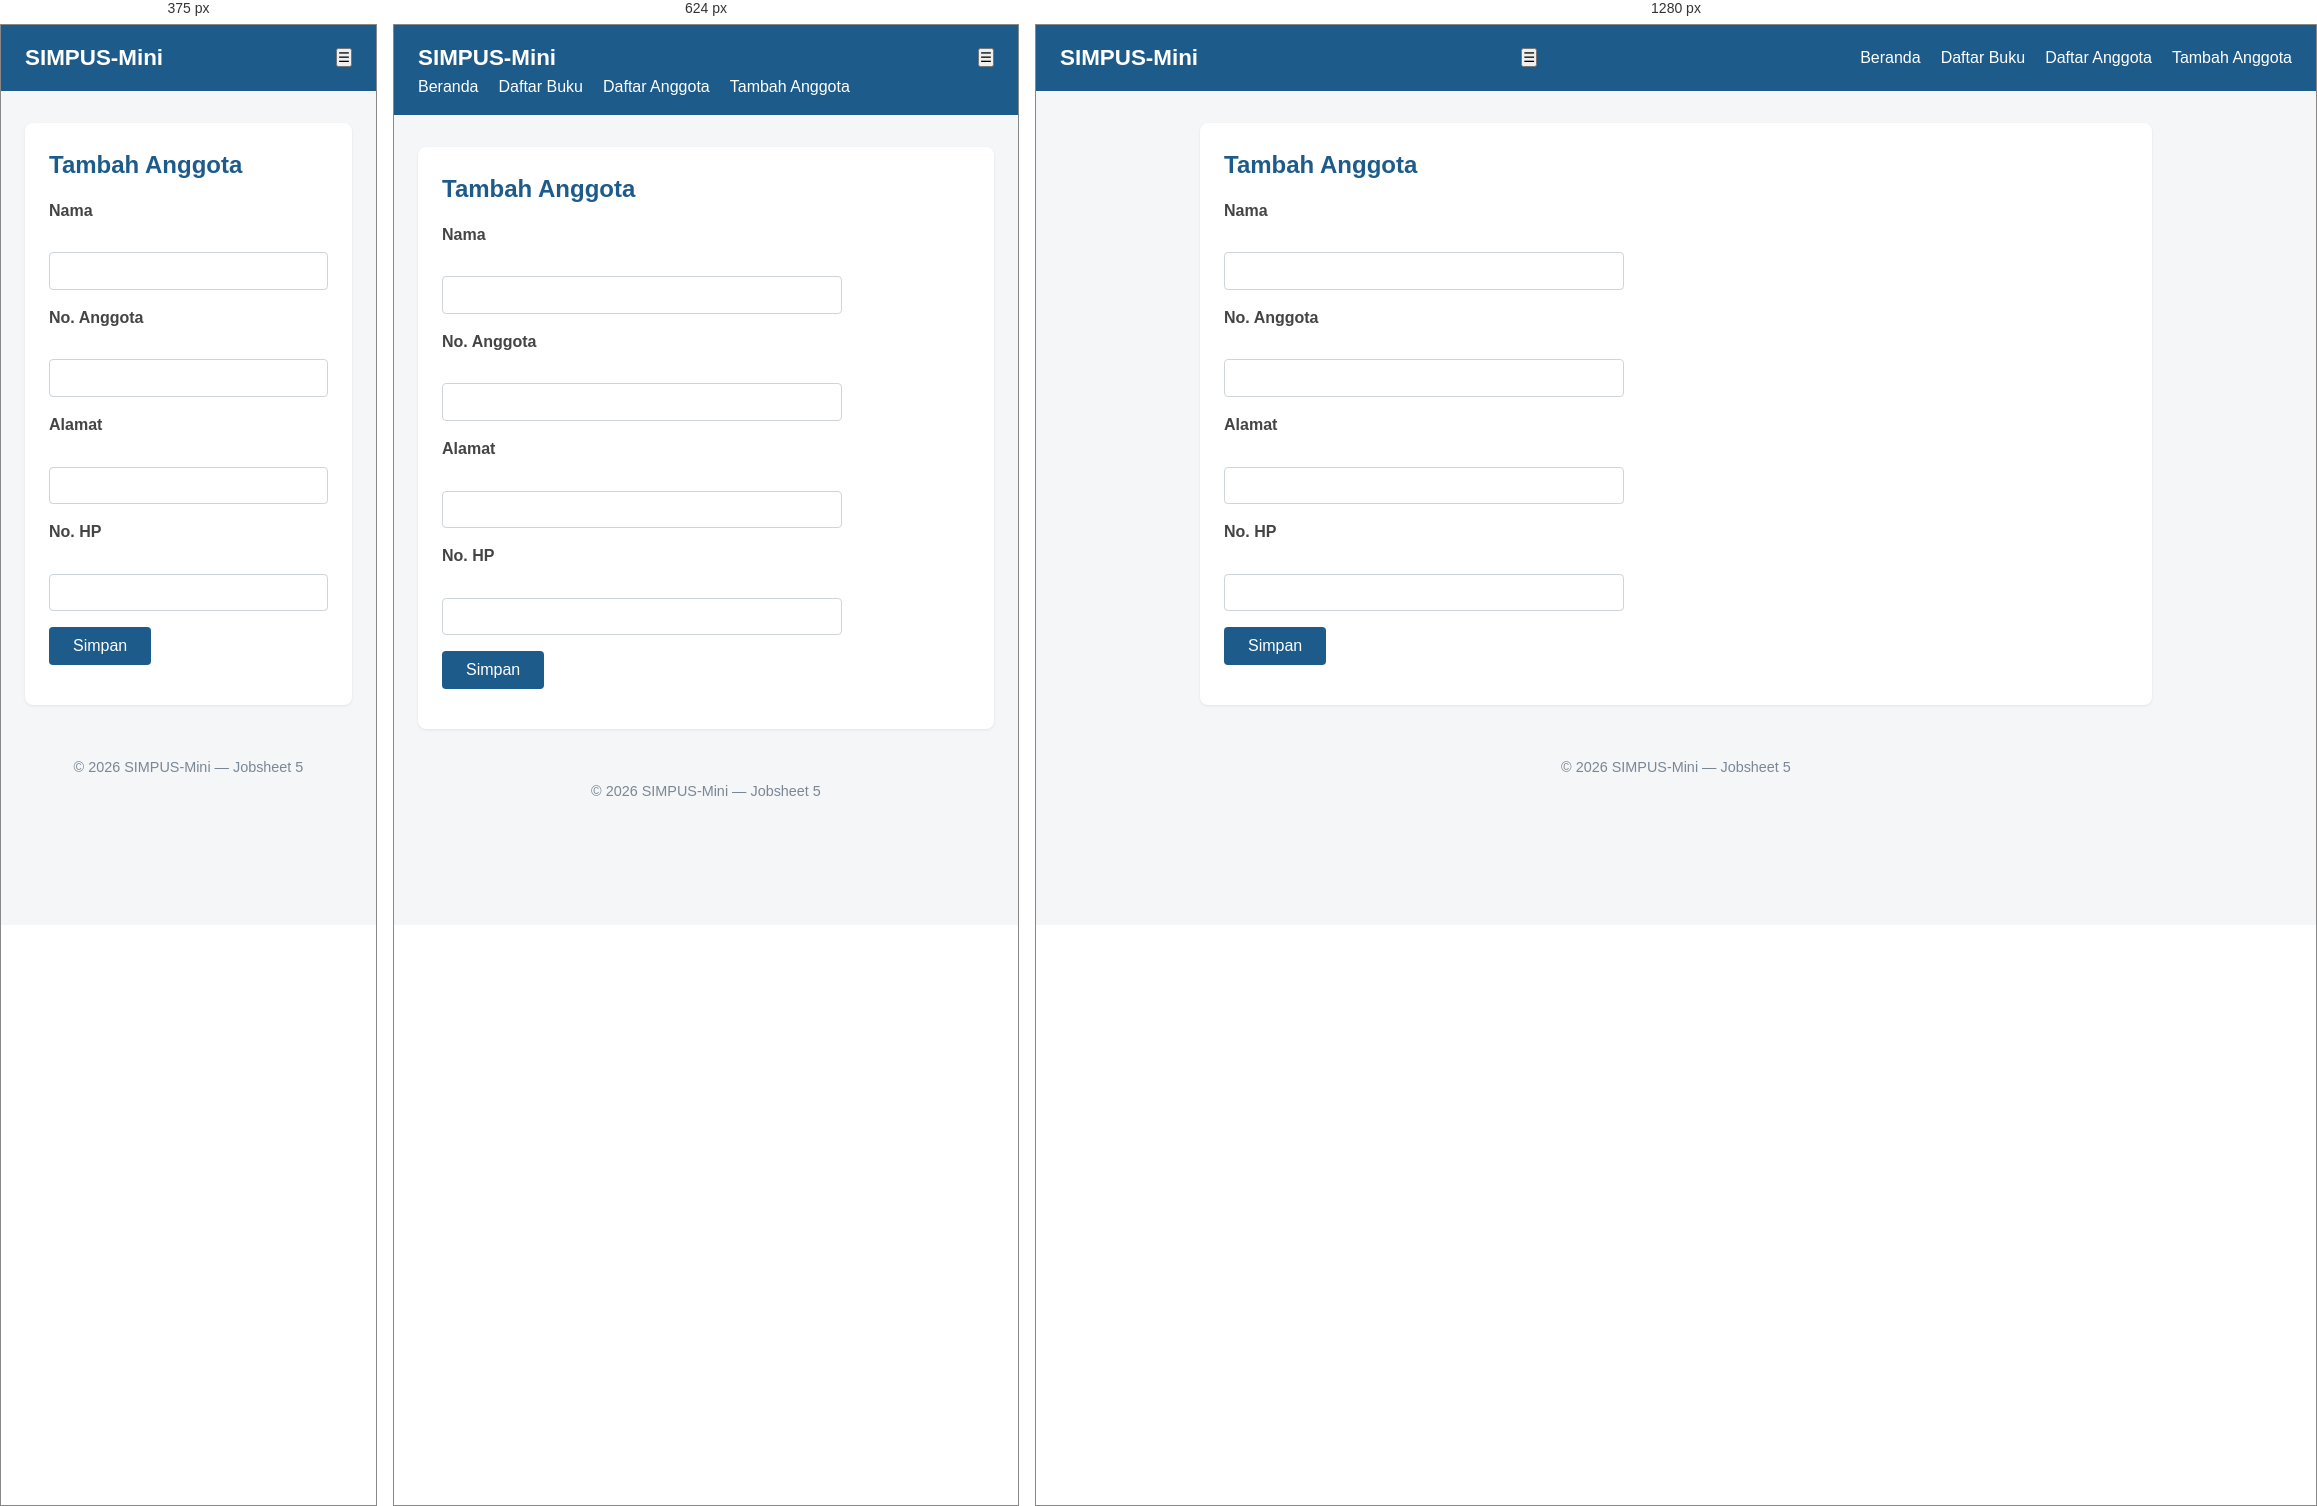
Rendered at 375 px, 624 px and 1280 px, left to right.

<!-- file: tambah.html -->
<!DOCTYPE html>
<html lang="id">
<head>
    <meta charset="UTF-8">
    <meta name="viewport" content="width=device-width, initial-scale=1">
    <title>SIMPUS-Mini | Tambah Anggota</title>
    <link rel="stylesheet" href="../assets/css/style.css">
</head>
<body>

    <header>
        <h1>SIMPUS-Mini</h1>

        <button type="button" id="nav-toggle-btn" class="nav-toggle-label" aria-label="Menu">
            &#9776;
        </button>

        <nav>
            <ul>
                <li><a href="../index.html">Beranda</a></li>
                <li><a href="../buku/list.html">Daftar Buku</a></li>
                <li><a href="list.html">Daftar Anggota</a></li>
                <li><a href="tambah.html">Tambah Anggota</a></li>
            </ul>
        </nav>
    </header>

    <main>
        <section>
            <h2>Tambah Anggota</h2>

            <form id="form-tambah">

                <p>
                    <label for="nama">Nama</label><br>
                    <input type="text" id="nama" name="nama" required>
                </p>

                <p>
                    <label for="no_anggota">No. Anggota</label><br>
                    <input type="text" id="no_anggota" name="no_anggota" required>
                </p>

                <p>
                    <label for="alamat">Alamat</label><br>
                    <input type="text" id="alamat" name="alamat">
                </p>

                <p>
                    <label for="no_hp">No. HP</label><br>
                    <input type="text" id="no_hp" name="no_hp">
                </p>

                <p>
                    <button type="submit">Simpan</button>
                </p>

            </form>
        </section>
    </main>

    <footer>
        <p>&copy; 2026 SIMPUS-Mini &mdash; Jobsheet 5</p>
    </footer>

    <script src="../assets/js/app.js"></script>
</body>
</html>

/* @media block from style.css */
@media (max-width: 768px) {
    main section:nth-of-type(2) {
        grid-template-columns: repeat(2, 1fr);
    }
}

/* @media block from style.css */
@media (max-width: 480px) {
    header {
        position: relative;
    }

    .nav-toggle {
        display: block;
    }

    header nav {
        display: none;
        width: 100%;
        order: 3;
        margin-top: 1rem;
    }

    header nav.show {
        display: block;
    }

    header nav ul {
        flex-direction: column;
        gap: 0.75rem;
    }

    main section:nth-of-type(2) {
        grid-template-columns: 1fr;
    }

    form input,
    form select {
        max-width: 100%;
    }
}